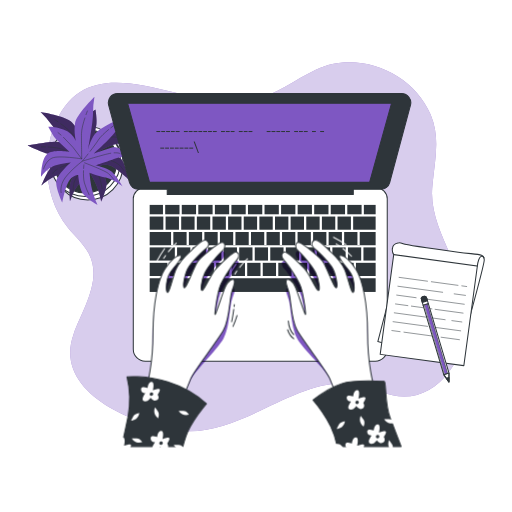
t = 0.00 s
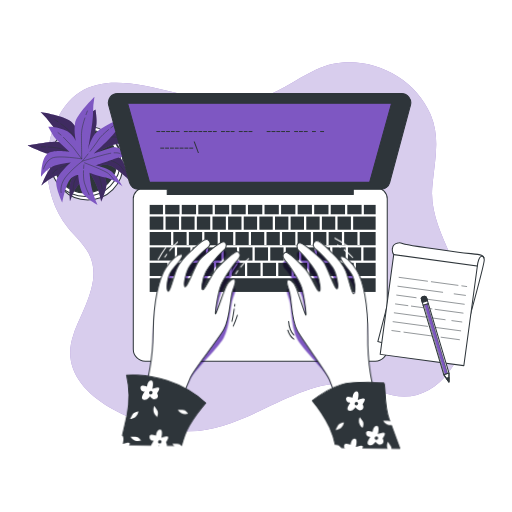
t = 0.28 s
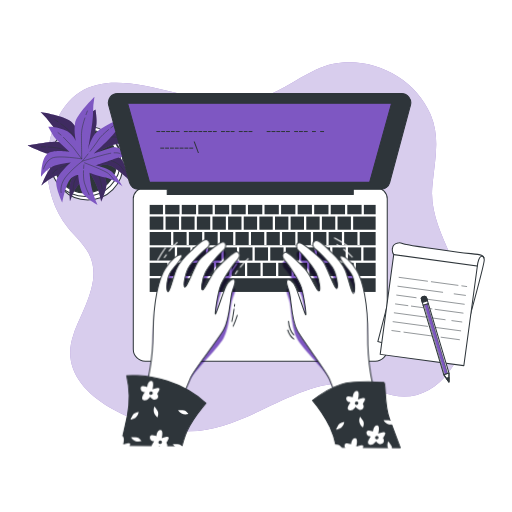
t = 0.56 s
t = 0.75 s: frame unchanged from t = 0.00 s, image omitted
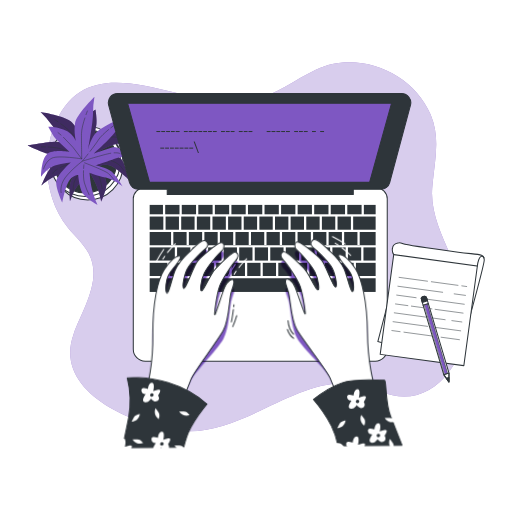
t = 0.94 s
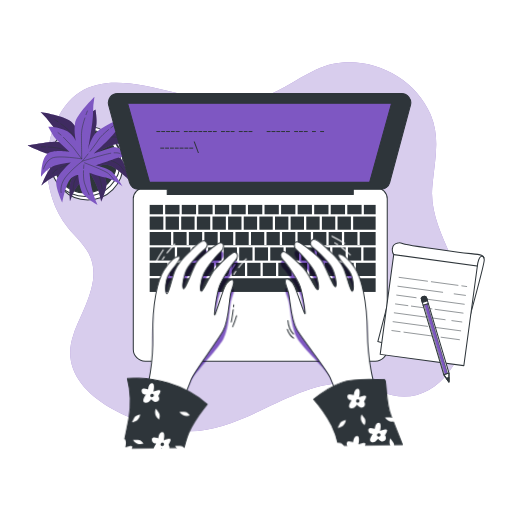
t = 1.22 s

The animated SVG that drew these frames (rendered in a browser with its animation timeline set to each time). Animation: 1 CSS @keyframes rule; one cycle of 1.50 s, repeats indefinitely.

<svg class="animated" id="freepik_stories-typing" xmlns="http://www.w3.org/2000/svg" viewBox="0 0 500 500" version="1.1" xmlns:xlink="http://www.w3.org/1999/xlink" xmlns:svgjs="http://svgjs.com/svgjs"><style>svg#freepik_stories-typing:not(.animated) .animable {opacity: 0;}svg#freepik_stories-typing.animated #freepik--Character--inject-1--inject-13 {animation: 1.5s Infinite  linear wind;animation-delay: 0s;}            @keyframes wind {                0% {                    transform: rotate( 0deg );                }                25% {                    transform: rotate( 1deg );                }                75% {                    transform: rotate( -1deg );                }            }        </style><!--Typing--><g id="freepik--background-simple--inject-1--inject-13" class="animable" style="transform-origin: 251.041px 240.936px;"><path d="M422.41,180c2.27-23.46,7.7-45.67-1.9-68.23C402.89,70.37,349.74,48.39,308.44,68,287.32,78,269.26,92.63,246,98,183.22,112.49,86.32,35.29,52.15,125.17c-11.73,30.84-7,71.48,14.21,97.26,6.81,8.27,15.13,15.47,20.17,24.93C100.32,273.25,80.8,301.7,72,325.85c-20.9,57.07,57.9,88.65,100.67,94.47C243.37,430,301.69,349,372,382c49,23,92-33,83-89-5.89-36.66-35.71-71.75-32.92-109.11C422.18,182.6,422.29,181.31,422.41,180Z" style="fill: rgb(126, 87, 194); transform-origin: 251.041px 240.936px;" id="el86j85n0ke77" class="animable"></path><g id="elpacl7k3a03j"><path d="M422.41,180c2.27-23.46,7.7-45.67-1.9-68.23C402.89,70.37,349.74,48.39,308.44,68,287.32,78,269.26,92.63,246,98,183.22,112.49,86.32,35.29,52.15,125.17c-11.73,30.84-7,71.48,14.21,97.26,6.81,8.27,15.13,15.47,20.17,24.93C100.32,273.25,80.8,301.7,72,325.85c-20.9,57.07,57.9,88.65,100.67,94.47C243.37,430,301.69,349,372,382c49,23,92-33,83-89-5.89-36.66-35.71-71.75-32.92-109.11C422.18,182.6,422.29,181.31,422.41,180Z" style="fill: rgb(255, 255, 255); opacity: 0.7; transform-origin: 251.041px 240.936px;" class="animable"></path></g></g><g id="freepik--Plant--inject-1--inject-13" class="animable" style="transform-origin: 80.2153px 147.3px;"><circle cx="85.77" cy="160.73" r="34.53" style="fill: rgb(255, 255, 255); stroke: rgb(46, 53, 58); stroke-linecap: round; stroke-linejoin: round; transform-origin: 85.77px 160.73px;" id="eljot8ammrue" class="animable"></circle><circle cx="83.2" cy="157.3" r="34.53" style="fill: rgb(255, 255, 255); stroke: rgb(46, 53, 58); stroke-linecap: round; stroke-linejoin: round; transform-origin: 83.2px 157.3px;" id="elnu2re51sur" class="animable"></circle><circle cx="83.2" cy="157.3" r="31.1" style="fill: rgb(46, 53, 58); stroke: rgb(46, 53, 58); stroke-linecap: round; stroke-linejoin: round; transform-origin: 83.2px 157.3px;" id="elnw48ro2e04j" class="animable"></circle><path d="M79.55,133.92s-3.43-8.58-9.43-14.58-30.46-9.87-30.46-9.87a89.68,89.68,0,0,1,10.73,12.44c5.57,7.72,24,25.31,24,25.31s-9-7.72-17.16-8.58-28.74,3.43-30,3.43,7.72,3.43,14.16,6.43,31.31,5.58,31.31,5.58-10.72,3-18,5.58S40.52,181.1,40.52,181.1s9.44-8.58,17.59-10.72,19.73-6,19.73-6-7.29,8.15-9,13.73-.43,18.44-.43,18.44,3.86-12,8.58-16.73S86.84,167,86.84,167a118,118,0,0,1,6.44,12c3.43,7.29,5.57,18,5.57,18s5.58-12,5.15-18-6.86-16.73-6.86-16.73,4.29-3,10.72-.43,17.59,13.3,17.59,13.3-2.58-14.16-6.87-19.73-22.73-7.3-22.73-7.3,10.3-6,16.73-7.29,15,1.72,15,1.72-9.86-13.73-17.58-14.59S90.7,139.07,90.7,139.07l3.44-17.16c.85-4.29-.86-15-.86-15s-4.72,2.57-10.3,10.72A21.36,21.36,0,0,0,79.55,133.92Z" style="fill: rgb(126, 87, 194); transform-origin: 77.3453px 151.955px;" id="elb7hx2dh82bn" class="animable"></path><g id="elotly2ysgvg"><path d="M79.55,133.92s-3.43-8.58-9.43-14.58-30.46-9.87-30.46-9.87a89.68,89.68,0,0,1,10.73,12.44c5.57,7.72,24,25.31,24,25.31s-9-7.72-17.16-8.58-28.74,3.43-30,3.43,7.72,3.43,14.16,6.43,31.31,5.58,31.31,5.58-10.72,3-18,5.58S40.52,181.1,40.52,181.1s9.44-8.58,17.59-10.72,19.73-6,19.73-6-7.29,8.15-9,13.73-.43,18.44-.43,18.44,3.86-12,8.58-16.73S86.84,167,86.84,167a118,118,0,0,1,6.44,12c3.43,7.29,5.57,18,5.57,18s5.58-12,5.15-18-6.86-16.73-6.86-16.73,4.29-3,10.72-.43,17.59,13.3,17.59,13.3-2.58-14.16-6.87-19.73-22.73-7.3-22.73-7.3,10.3-6,16.73-7.29,15,1.72,15,1.72-9.86-13.73-17.58-14.59S90.7,139.07,90.7,139.07l3.44-17.16c.85-4.29-.86-15-.86-15s-4.72,2.57-10.3,10.72A21.36,21.36,0,0,0,79.55,133.92Z" style="opacity: 0.5; transform-origin: 77.3453px 151.955px;" class="animable"></path></g><path d="M88,120.86c.3-1.23.63-2.46,1-3.67" style="fill: none; stroke: rgb(46, 53, 58); stroke-linecap: round; stroke-linejoin: round; stroke-width: 0.5px; transform-origin: 88.5px 119.025px;" id="elq91gnamragc" class="animable"></path><path d="M59.35,120.86c4,2.93,9,7,11.62,10.49,4.72,6.43,14.16,20.16,14.16,20.16A127.55,127.55,0,0,1,87.31,124" style="fill: none; stroke: rgb(46, 53, 58); stroke-linecap: round; stroke-linejoin: round; stroke-width: 0.5px; transform-origin: 73.33px 136.185px;" id="elfzkrflplgs7" class="animable"></path><path d="M53.39,116.76s1.25.8,3.12,2.09" style="fill: none; stroke: rgb(46, 53, 58); stroke-linecap: round; stroke-linejoin: round; stroke-width: 0.5px; transform-origin: 54.95px 117.805px;" id="eluqt7o6eyh4" class="animable"></path><path d="M85.13,151.51s16.3-16.3,23.16-17.59,12.87,3.86,12.87,3.86" style="fill: none; stroke: rgb(46, 53, 58); stroke-linecap: round; stroke-linejoin: round; stroke-width: 0.5px; transform-origin: 103.145px 142.611px;" id="elhx92jrktwc" class="animable"></path><path d="M56,165.14c-4,2.52-4.33,4-4.33,4" style="fill: none; stroke: rgb(46, 53, 58); stroke-linecap: round; stroke-linejoin: round; stroke-width: 0.5px; transform-origin: 53.835px 167.14px;" id="elsy31ixg2jz" class="animable"></path><path d="M120.73,166.52s-2.57-6.44-11.58-9.44S86,153.65,86,153.65s-19.85,6.5-27.11,9.89" style="fill: none; stroke: rgb(46, 53, 58); stroke-linecap: round; stroke-linejoin: round; stroke-width: 0.5px; transform-origin: 89.81px 160.085px;" id="elryubf543jtp" class="animable"></path><path d="M77.32,151.2c4.8,1.4,8.67,2.45,8.67,2.45" style="fill: none; stroke: rgb(46, 53, 58); stroke-linecap: round; stroke-linejoin: round; stroke-width: 0.5px; transform-origin: 81.655px 152.425px;" id="ellxq92z8p7b" class="animable"></path><path d="M47.11,143.58c4.66.28,10.66.92,14,2.35,2.72,1.17,8.08,2.86,13.14,4.37" style="fill: none; stroke: rgb(46, 53, 58); stroke-linecap: round; stroke-linejoin: round; stroke-width: 0.5px; transform-origin: 60.68px 146.94px;" id="elxxvzsy1hc2b" class="animable"></path><path d="M40.52,143.36s1.57,0,3.88.09" style="fill: none; stroke: rgb(46, 53, 58); stroke-linecap: round; stroke-linejoin: round; stroke-width: 0.5px; transform-origin: 42.46px 143.405px;" id="eloyf2m6516wi" class="animable"></path><path d="M85.13,156.22s-12,18-12.87,22.31a43.68,43.68,0,0,0-.86,7.72" style="fill: none; stroke: rgb(46, 53, 58); stroke-linecap: round; stroke-linejoin: round; stroke-width: 0.5px; transform-origin: 78.265px 171.235px;" id="elwe4qwbxsf6m" class="animable"></path><path d="M90.47,161.89c2.31,3,5.08,7,6.24,10.2a70.38,70.38,0,0,1,3,12" style="fill: none; stroke: rgb(46, 53, 58); stroke-linecap: round; stroke-linejoin: round; stroke-width: 0.5px; transform-origin: 95.09px 172.99px;" id="elp868a3sc0a" class="animable"></path><path d="M86.84,157.51s1,1.06,2.29,2.69" style="fill: none; stroke: rgb(46, 53, 58); stroke-linecap: round; stroke-linejoin: round; stroke-width: 0.5px; transform-origin: 87.985px 158.855px;" id="elfeh4qjqlveq" class="animable"></path><path d="M74.1,137.62s-2.21-9-.84-17.35,19-25.78,19-25.78a90.2,90.2,0,0,0-1.45,16.36c0,9.52-4.75,34.56-4.75,34.56s2.81-11.52,8.93-17,25.35-14,26.39-14.73-4.27,7.29-7.74,13.49S91.44,150,91.44,150s10.46-3.82,17.88-6,24,9.16,24,9.16-12.67-1.46-20.54,1.55-19.53,6.63-19.53,6.63,10.68,2.37,15.32,5.9S119.69,182,119.69,182s-10.14-7.51-16.73-8.59-15.52-4.69-15.52-4.69a120.64,120.64,0,0,0,1.78,13.5c1.47,7.93,6,17.89,6,17.89s-11.53-6.5-14.69-11.63-4.18-17.59-4.18-17.59-5.24.06-9,5.9-6.53,21.06-6.53,21.06-6.16-13-5.93-20,14.21-19.18,14.21-19.18-11.86,1.13-17.84,3.83-11.2,10.15-11.2,10.15,0-16.9,5.78-22.1,22.19-2.2,22.19-2.2l-12.8-11.93c-3.2-3-8.06-12.7-8.06-12.7s5.34-.66,14.62,2.71A21.31,21.31,0,0,1,74.1,137.62Z" style="fill: rgb(126, 87, 194); transform-origin: 86.69px 147.3px;" id="ela0omxxuwv4i" class="animable"></path><path d="M59.62,131.94c-1-.83-1.94-1.63-2.94-2.41" style="fill: none; stroke: rgb(46, 53, 58); stroke-linecap: round; stroke-linejoin: round; stroke-width: 0.5px; transform-origin: 58.15px 130.735px;" id="elu82sgycfna" class="animable"></path><path d="M82.89,115.23c-1.55,4.72-3.28,10.93-3.32,15.29-.08,8,.26,24.63.26,24.63A127.12,127.12,0,0,0,62,134.09" style="fill: none; stroke: rgb(46, 53, 58); stroke-linecap: round; stroke-linejoin: round; stroke-width: 0.5px; transform-origin: 72.445px 135.19px;" id="eltshoxxwmxj" class="animable"></path><path d="M85.35,108.42s-.56,1.38-1.32,3.51" style="fill: none; stroke: rgb(46, 53, 58); stroke-linecap: round; stroke-linejoin: round; stroke-width: 0.5px; transform-origin: 84.69px 110.175px;" id="elcmkkqdphod" class="animable"></path><path d="M79.83,155.15s-22.75-3.73-29.07-.77S42.56,165,42.56,165" style="fill: none; stroke: rgb(46, 53, 58); stroke-linecap: round; stroke-linejoin: round; stroke-width: 0.5px; transform-origin: 61.195px 159.119px;" id="el1fn56rmdm7i" class="animable"></path><path d="M111.45,149.23c4.69-.26,5.81.69,5.81.69" style="fill: none; stroke: rgb(46, 53, 58); stroke-linecap: round; stroke-linejoin: round; stroke-width: 0.5px; transform-origin: 114.355px 149.552px;" id="elqhs2cqohz9" class="animable"></path><path d="M59.67,188.11s-1.66-6.73,3.9-14.42S80.39,157.4,80.39,157.4s19.91-6.31,27.78-7.78" style="fill: none; stroke: rgb(46, 53, 58); stroke-linecap: round; stroke-linejoin: round; stroke-width: 0.5px; transform-origin: 83.804px 168.865px;" id="elt5unhq4nqr" class="animable"></path><path d="M86,150.35c-3.08,3.93-5.6,7.05-5.6,7.05" style="fill: none; stroke: rgb(46, 53, 58); stroke-linecap: round; stroke-linejoin: round; stroke-width: 0.5px; transform-origin: 83.2px 153.875px;" id="eld9w8sepaiy" class="animable"></path><path d="M106.09,126.54c-3.62,3-8.12,7-10,10.07-1.53,2.54-4.9,7-8.13,11.21" style="fill: none; stroke: rgb(46, 53, 58); stroke-linecap: round; stroke-linejoin: round; stroke-width: 0.5px; transform-origin: 97.025px 137.18px;" id="el2i8ot4hkpfn" class="animable"></path><path d="M111.31,122.51s-1.27.92-3.1,2.34" style="fill: none; stroke: rgb(46, 53, 58); stroke-linecap: round; stroke-linejoin: round; stroke-width: 0.5px; transform-origin: 109.76px 123.68px;" id="elc4ze65i82o" class="animable"></path><path d="M82.58,159s20.27,7.62,23.46,10.61a43.42,43.42,0,0,1,5.2,5.77" style="fill: none; stroke: rgb(46, 53, 58); stroke-linecap: round; stroke-linejoin: round; stroke-width: 0.5px; transform-origin: 96.91px 167.19px;" id="el23lb5hb6bx6h" class="animable"></path><path d="M81.55,166.7c-.14,3.78-.07,8.63.88,11.93A69.72,69.72,0,0,0,87,190.14" style="fill: none; stroke: rgb(46, 53, 58); stroke-linecap: round; stroke-linejoin: round; stroke-width: 0.5px; transform-origin: 84.2474px 178.42px;" id="elio9v1y7bu5" class="animable"></path><path d="M81.94,161s-.16,1.42-.28,3.52" style="fill: none; stroke: rgb(46, 53, 58); stroke-linecap: round; stroke-linejoin: round; stroke-width: 0.5px; transform-origin: 81.8px 162.76px;" id="elm9m45p9p42" class="animable"></path></g><g id="freepik--Device--inject-1--inject-13" class="animable" style="transform-origin: 253.489px 222.1px;"><path d="M140.83,183.43H367.5a10.67,10.67,0,0,1,10.67,10.67v147a11.67,11.67,0,0,1-11.67,11.67H141.83a11.67,11.67,0,0,1-11.67-11.67v-147a10.67,10.67,0,0,1,10.67-10.67Z" style="fill: rgb(255, 255, 255); stroke: rgb(46, 53, 58); stroke-linecap: round; stroke-linejoin: round; transform-origin: 254.165px 268.1px;" id="elnagnr5a31t" class="animable"></path><rect x="209.83" y="200.1" width="13.96" height="9.17" style="fill: rgb(46, 53, 58); transform-origin: 216.81px 204.685px;" id="el01yewlr61706" class="animable"></rect><rect x="165.6" y="256.67" width="12.96" height="12.86" style="fill: rgb(46, 53, 58); transform-origin: 172.08px 263.1px;" id="ellshorg7i15" class="animable"></rect><rect x="222.76" y="211.47" width="13.06" height="12.86" style="fill: rgb(46, 53, 58); transform-origin: 229.29px 217.9px;" id="elewhj6sapmco" class="animable"></rect><rect x="193.66" y="200.1" width="13.96" height="9.17" style="fill: rgb(46, 53, 58); transform-origin: 200.64px 204.685px;" id="eljg8fg38ptgh" class="animable"></rect><rect x="238.02" y="211.47" width="13.06" height="12.86" style="fill: rgb(46, 53, 58); transform-origin: 244.55px 217.9px;" id="el3uf14fvv7f" class="animable"></rect><rect x="225.99" y="200.1" width="13.96" height="9.17" style="fill: rgb(46, 53, 58); transform-origin: 232.97px 204.685px;" id="elskcyuqhd7lo" class="animable"></rect><rect x="146.17" y="241.6" width="24.56" height="12.86" style="fill: rgb(46, 53, 58); transform-origin: 158.45px 248.03px;" id="elkr7ua66wu1" class="animable"></rect><rect x="192.23" y="211.47" width="13.06" height="12.86" style="fill: rgb(46, 53, 58); transform-origin: 198.76px 217.9px;" id="ell4s57umebx" class="animable"></rect><rect x="146.17" y="256.67" width="17.23" height="12.86" style="fill: rgb(46, 53, 58); transform-origin: 154.785px 263.1px;" id="elsun0rkidql" class="animable"></rect><rect x="242.16" y="200.1" width="13.96" height="9.17" style="fill: rgb(46, 53, 58); transform-origin: 249.14px 204.685px;" id="elajxa5qdsw7" class="animable"></rect><rect x="161.7" y="211.47" width="13.06" height="12.86" style="fill: rgb(46, 53, 58); transform-origin: 168.23px 217.9px;" id="elp9axea9eeag" class="animable"></rect><rect x="161.33" y="200.1" width="13.96" height="9.17" style="fill: rgb(46, 53, 58); transform-origin: 168.31px 204.685px;" id="elzf348ds00op" class="animable"></rect><rect x="177.5" y="200.1" width="13.96" height="9.17" style="fill: rgb(46, 53, 58); transform-origin: 184.48px 204.685px;" id="el3cob2hhpw5v" class="animable"></rect><rect x="176.96" y="211.47" width="13.06" height="12.86" style="fill: rgb(46, 53, 58); transform-origin: 183.49px 217.9px;" id="ele7c555qe0lh" class="animable"></rect><rect x="207.49" y="211.47" width="13.06" height="12.86" style="fill: rgb(46, 53, 58); transform-origin: 214.02px 217.9px;" id="el9jebzr2i6l5" class="animable"></rect><rect x="306.83" y="200.1" width="13.96" height="9.17" style="fill: rgb(46, 53, 58); transform-origin: 313.81px 204.685px;" id="el5vtzur90e66" class="animable"></rect><rect x="322.99" y="200.1" width="13.96" height="9.17" style="fill: rgb(46, 53, 58); transform-origin: 329.97px 204.685px;" id="el3hmoq63gqu5" class="animable"></rect><rect x="314.35" y="211.47" width="13.06" height="12.86" style="fill: rgb(46, 53, 58); transform-origin: 320.88px 217.9px;" id="elmw58e482rwg" class="animable"></rect><rect x="329.62" y="211.47" width="13.06" height="12.86" style="fill: rgb(46, 53, 58); transform-origin: 336.15px 217.9px;" id="elkozn7e7olp" class="animable"></rect><rect x="347.6" y="256.67" width="19.23" height="12.86" style="fill: rgb(46, 53, 58); transform-origin: 357.215px 263.1px;" id="eleo6rqjwv5u" class="animable"></rect><rect x="339.16" y="200.1" width="13.96" height="9.17" style="fill: rgb(46, 53, 58); transform-origin: 346.14px 204.685px;" id="elz2ebhfnlfum" class="animable"></rect><rect x="146.17" y="211.47" width="13.33" height="12.86" style="fill: rgb(46, 53, 58); transform-origin: 152.835px 217.9px;" id="elx7j88s7vwwl" class="animable"></rect><rect x="258.33" y="200.1" width="13.96" height="9.17" style="fill: rgb(46, 53, 58); transform-origin: 265.31px 204.685px;" id="eljbswsoyawf" class="animable"></rect><rect x="274.49" y="200.1" width="13.96" height="9.17" style="fill: rgb(46, 53, 58); transform-origin: 281.47px 204.685px;" id="elnlsoq2ja7z" class="animable"></rect><rect x="268.56" y="211.47" width="13.06" height="12.86" style="fill: rgb(46, 53, 58); transform-origin: 275.09px 217.9px;" id="eld23o916rak" class="animable"></rect><rect x="299.09" y="211.47" width="13.06" height="12.86" style="fill: rgb(46, 53, 58); transform-origin: 305.62px 217.9px;" id="eliir7id6w4ik" class="animable"></rect><rect x="253.29" y="211.47" width="13.06" height="12.86" style="fill: rgb(46, 53, 58); transform-origin: 259.82px 217.9px;" id="elo9170zfutwj" class="animable"></rect><rect x="283.82" y="211.47" width="13.06" height="12.86" style="fill: rgb(46, 53, 58); transform-origin: 290.35px 217.9px;" id="els182zs2qq7" class="animable"></rect><rect x="290.66" y="200.1" width="13.96" height="9.17" style="fill: rgb(46, 53, 58); transform-origin: 297.64px 204.685px;" id="el06rb5uj9o71f" class="animable"></rect><rect x="271.77" y="256.67" width="12.96" height="12.86" style="fill: rgb(46, 53, 58); transform-origin: 278.25px 263.1px;" id="elztyjmnm5pb" class="animable"></rect><rect x="339.77" y="241.6" width="12.96" height="12.86" style="fill: rgb(46, 53, 58); transform-origin: 346.25px 248.03px;" id="elybjnfhs395" class="animable"></rect><rect x="324.6" y="241.6" width="12.96" height="12.86" style="fill: rgb(46, 53, 58); transform-origin: 331.08px 248.03px;" id="el2q5ti7eeoli" class="animable"></rect><rect x="332.43" y="256.67" width="12.96" height="12.86" style="fill: rgb(46, 53, 58); transform-origin: 338.91px 263.1px;" id="elfvfmedx784" class="animable"></rect><rect x="317.27" y="256.67" width="12.96" height="12.86" style="fill: rgb(46, 53, 58); transform-origin: 323.75px 263.1px;" id="elx2v814np1y" class="animable"></rect><rect x="286.93" y="256.67" width="12.96" height="12.86" style="fill: rgb(46, 53, 58); transform-origin: 293.41px 263.1px;" id="ell336lbg0pwq" class="animable"></rect><rect x="302.1" y="256.67" width="12.96" height="12.86" style="fill: rgb(46, 53, 58); transform-origin: 308.58px 263.1px;" id="elr5ij0e1s1bm" class="animable"></rect><rect x="309.43" y="241.6" width="12.96" height="12.86" style="fill: rgb(46, 53, 58); transform-origin: 315.91px 248.03px;" id="elg4kjnzyfrf6" class="animable"></rect><rect x="294.27" y="241.6" width="12.96" height="12.86" style="fill: rgb(46, 53, 58); transform-origin: 300.75px 248.03px;" id="elh613r0p4sxk" class="animable"></rect><rect x="355.33" y="200.1" width="11.51" height="9.17" style="fill: rgb(46, 53, 58); transform-origin: 361.085px 204.685px;" id="elhf84iut1c0u" class="animable"></rect><rect x="146.17" y="200.1" width="12.96" height="9.17" style="fill: rgb(46, 53, 58); transform-origin: 152.65px 204.685px;" id="elgs3ebbpgn7d" class="animable"></rect><rect x="146.17" y="271.73" width="220.67" height="13.37" style="fill: rgb(46, 53, 58); transform-origin: 256.505px 278.415px;" id="el151c6srx7ch" class="animable"></rect><rect x="344.88" y="211.47" width="21.95" height="12.86" style="fill: rgb(46, 53, 58); transform-origin: 355.855px 217.9px;" id="elod5uxreplvl" class="animable"></rect><rect x="354.93" y="241.6" width="11.9" height="12.86" style="fill: rgb(46, 53, 58); transform-origin: 360.88px 248.03px;" id="el63rurdr46if" class="animable"></rect><polygon points="351.27 239.3 349.06 239.3 349.06 226.54 336.1 226.54 336.1 239.3 333.9 239.3 333.9 226.54 320.94 226.54 320.94 239.3 318.73 239.3 318.73 226.54 305.77 226.54 305.77 239.3 303.56 239.3 303.56 226.54 290.6 226.54 290.6 239.3 288.4 239.3 288.4 226.54 275.44 226.54 275.44 239.3 273.23 239.3 273.23 226.54 260.27 226.54 260.27 239.3 258.06 239.3 258.06 226.54 245.1 226.54 245.1 239.3 242.9 239.3 242.9 226.54 229.94 226.54 229.94 239.3 227.73 239.3 227.73 226.54 214.77 226.54 214.77 239.3 212.56 239.3 212.56 226.54 199.6 226.54 199.6 239.3 197.4 239.3 197.4 226.54 184.44 226.54 184.44 239.3 182.23 239.3 182.23 226.54 169.27 226.54 169.27 239.3 167.06 239.3 167.06 226.54 146.17 226.54 146.17 239.4 366.83 239.4 366.83 226.54 351.27 226.54 351.27 239.3" style="fill: rgb(46, 53, 58); transform-origin: 256.5px 232.97px;" id="elb0tqep28ag9" class="animable"></polygon><rect x="233.6" y="241.6" width="12.96" height="12.86" style="fill: rgb(46, 53, 58); transform-origin: 240.08px 248.03px;" id="el9ax2sh1igsb" class="animable"></rect><rect x="279.1" y="241.6" width="12.96" height="12.86" style="fill: rgb(46, 53, 58); transform-origin: 285.58px 248.03px;" id="elxmerva1z1sh" class="animable"></rect><rect x="203.27" y="241.6" width="12.96" height="12.86" style="fill: rgb(46, 53, 58); transform-origin: 209.75px 248.03px;" id="el0qavz7x3rfg" class="animable"></rect><rect x="211.1" y="256.67" width="12.96" height="12.86" style="fill: rgb(46, 53, 58); transform-origin: 217.58px 263.1px;" id="elbgn0b9kikyh" class="animable"></rect><rect x="218.43" y="241.6" width="12.96" height="12.86" style="fill: rgb(46, 53, 58); transform-origin: 224.91px 248.03px;" id="elxxywptnxwil" class="animable"></rect><rect x="188.1" y="241.6" width="12.96" height="12.86" style="fill: rgb(46, 53, 58); transform-origin: 194.58px 248.03px;" id="elc1n7gn6a656" class="animable"></rect><rect x="180.77" y="256.67" width="12.96" height="12.86" style="fill: rgb(46, 53, 58); transform-origin: 187.25px 263.1px;" id="eldpwjb2a351w" class="animable"></rect><rect x="195.93" y="256.67" width="12.96" height="12.86" style="fill: rgb(46, 53, 58); transform-origin: 202.41px 263.1px;" id="elsfpue985sz" class="animable"></rect><rect x="248.77" y="241.6" width="12.96" height="12.86" style="fill: rgb(46, 53, 58); transform-origin: 255.25px 248.03px;" id="el6x786n5l25p" class="animable"></rect><rect x="256.6" y="256.67" width="12.96" height="12.86" style="fill: rgb(46, 53, 58); transform-origin: 263.08px 263.1px;" id="elg41a5u0fwc4" class="animable"></rect><rect x="263.93" y="241.6" width="12.96" height="12.86" style="fill: rgb(46, 53, 58); transform-origin: 270.41px 248.03px;" id="elr4i3vulso0h" class="animable"></rect><rect x="226.27" y="256.67" width="12.96" height="12.86" style="fill: rgb(46, 53, 58); transform-origin: 232.75px 263.1px;" id="elk2trto6udbd" class="animable"></rect><rect x="241.43" y="256.67" width="12.96" height="12.86" style="fill: rgb(46, 53, 58); transform-origin: 247.91px 263.1px;" id="elw9u20r4d2qm" class="animable"></rect><rect x="172.93" y="241.6" width="12.96" height="12.86" style="fill: rgb(46, 53, 58); transform-origin: 179.41px 248.03px;" id="elp8e4lbrw5g" class="animable"></rect><path d="M392.33,91.43H114.67a8.88,8.88,0,0,0-8.57,11.18l20.3,75.58a8.88,8.88,0,0,0,8.57,6.58h28.34V190H345v-5.2h27a8.88,8.88,0,0,0,8.57-6.58l20.3-75.58A8.88,8.88,0,0,0,392.33,91.43Z" style="fill: rgb(46, 53, 58); stroke: rgb(46, 53, 58); stroke-linecap: round; stroke-linejoin: round; transform-origin: 253.489px 140.715px;" id="el1988dwmf8qmi" class="animable"></path><polygon points="360.93 178.1 146.07 178.1 124.58 100.77 382.41 100.77 360.93 178.1" style="fill: rgb(126, 87, 194); stroke: rgb(46, 53, 58); stroke-linecap: round; stroke-linejoin: round; transform-origin: 253.495px 139.435px;" id="elzc0rsteq6nl" class="animable"></polygon><path d="M160.33,144.16v1h-3.79v-1Z" style="fill: rgb(46, 53, 58); transform-origin: 158.435px 144.66px;" id="eld3rsqm044wl" class="animable"></path><path d="M165.05,144.16v1h-3.8v-1Z" style="fill: rgb(46, 53, 58); transform-origin: 163.15px 144.66px;" id="eljypulrkx7b" class="animable"></path><path d="M169.77,144.16v1H166v-1Z" style="fill: rgb(46, 53, 58); transform-origin: 167.885px 144.66px;" id="elr2n8volheam" class="animable"></path><path d="M174.48,144.16v1h-3.79v-1Z" style="fill: rgb(46, 53, 58); transform-origin: 172.585px 144.66px;" id="eld76xm5pdkme" class="animable"></path><path d="M179.2,144.16v1h-3.8v-1Z" style="fill: rgb(46, 53, 58); transform-origin: 177.3px 144.66px;" id="elmwg360hkz5j" class="animable"></path><path d="M183.92,144.16v1h-3.8v-1Z" style="fill: rgb(46, 53, 58); transform-origin: 182.02px 144.66px;" id="elexqlqth7j6e" class="animable"></path><path d="M188.63,144.16v1h-3.79v-1Z" style="fill: rgb(46, 53, 58); transform-origin: 186.735px 144.66px;" id="elv3k0axc6g2g" class="animable"></path><path d="M193.3,149.43l-4.18-11.14h1l4.18,11.14Z" style="fill: rgb(46, 53, 58); transform-origin: 191.71px 143.86px;" id="eldt4ynakwguu" class="animable"></path><path d="M156.51,127.94v1h-3.79v-1Z" style="fill: rgb(46, 53, 58); transform-origin: 154.615px 128.44px;" id="eljkw2edu2l5p" class="animable"></path><path d="M161.23,127.94v1h-3.79v-1Z" style="fill: rgb(46, 53, 58); transform-origin: 159.335px 128.44px;" id="eljb7ka7kkxt" class="animable"></path><path d="M166,127.94v1h-3.8v-1Z" style="fill: rgb(46, 53, 58); transform-origin: 164.1px 128.44px;" id="elkgnyiqjip0d" class="animable"></path><path d="M170.67,127.94v1h-3.8v-1Z" style="fill: rgb(46, 53, 58); transform-origin: 168.77px 128.44px;" id="el6iw46vu3ubl" class="animable"></path><path d="M175.38,127.94v1h-3.79v-1Z" style="fill: rgb(46, 53, 58); transform-origin: 173.485px 128.44px;" id="el7fz60ncslfe" class="animable"></path><path d="M183.36,127.94v1h-3.8v-1Z" style="fill: rgb(46, 53, 58); transform-origin: 181.46px 128.44px;" id="el3we5f11i8bw" class="animable"></path><path d="M188.07,127.94v1h-3.79v-1Z" style="fill: rgb(46, 53, 58); transform-origin: 186.175px 128.44px;" id="eljv8f7cwkrs" class="animable"></path><path d="M192.79,127.94v1H189v-1Z" style="fill: rgb(46, 53, 58); transform-origin: 190.895px 128.44px;" id="el13mp8qcz0c8" class="animable"></path><path d="M197.51,127.94v1h-3.8v-1Z" style="fill: rgb(46, 53, 58); transform-origin: 195.61px 128.44px;" id="el5m1rvk7u8m4" class="animable"></path><path d="M202.22,127.94v1h-3.79v-1Z" style="fill: rgb(46, 53, 58); transform-origin: 200.325px 128.44px;" id="el46898qfe0fw" class="animable"></path><path d="M206.94,127.94v1h-3.79v-1Z" style="fill: rgb(46, 53, 58); transform-origin: 205.045px 128.44px;" id="el0vwoor6ihd5" class="animable"></path><path d="M211.66,127.94v1h-3.8v-1Z" style="fill: rgb(46, 53, 58); transform-origin: 209.76px 128.44px;" id="elteuril0bpy" class="animable"></path><path d="M219.63,127.94v1h-3.79v-1Z" style="fill: rgb(46, 53, 58); transform-origin: 217.735px 128.44px;" id="elbg6gzzil4kh" class="animable"></path><path d="M224.35,127.94v1h-3.8v-1Z" style="fill: rgb(46, 53, 58); transform-origin: 222.45px 128.44px;" id="elsclnasawjkm" class="animable"></path><path d="M229.07,127.94v1h-3.8v-1Z" style="fill: rgb(46, 53, 58); transform-origin: 227.17px 128.44px;" id="elvosi80tqsz" class="animable"></path><path d="M237,127.94v1h-3.79v-1Z" style="fill: rgb(46, 53, 58); transform-origin: 235.105px 128.44px;" id="elfez8okrqcjh" class="animable"></path><path d="M241.76,127.94v1H238v-1Z" style="fill: rgb(46, 53, 58); transform-origin: 239.88px 128.44px;" id="eljtfiuc6o76r" class="animable"></path><path d="M246.48,127.94v1h-3.8v-1Z" style="fill: rgb(46, 53, 58); transform-origin: 244.58px 128.44px;" id="els3wgyf20bu" class="animable"></path><path d="M264.22,127.94v1h-3.79v-1Z" style="fill: rgb(46, 53, 58); transform-origin: 262.325px 128.44px;" id="elywzu4jbx7fo" class="animable"></path><path d="M268.94,127.94v1h-3.8v-1Z" style="fill: rgb(46, 53, 58); transform-origin: 267.04px 128.44px;" id="eluo89v368o9" class="animable"></path><path d="M273.66,127.94v1h-3.8v-1Z" style="fill: rgb(46, 53, 58); transform-origin: 271.76px 128.44px;" id="elbac71noi6zr" class="animable"></path><path d="M278.37,127.94v1h-3.79v-1Z" style="fill: rgb(46, 53, 58); transform-origin: 276.475px 128.44px;" id="el8mw4s7litis" class="animable"></path><path d="M283.09,127.94v1h-3.8v-1Z" style="fill: rgb(46, 53, 58); transform-origin: 281.19px 128.44px;" id="el1wn6m48fien" class="animable"></path><path d="M291.06,127.94v1h-3.79v-1Z" style="fill: rgb(46, 53, 58); transform-origin: 289.165px 128.44px;" id="elk6jqd5qj4ua" class="animable"></path><path d="M295.78,127.94v1H292v-1Z" style="fill: rgb(46, 53, 58); transform-origin: 293.89px 128.44px;" id="elh6x6w178d9" class="animable"></path><path d="M300.5,127.94v1h-3.8v-1Z" style="fill: rgb(46, 53, 58); transform-origin: 298.6px 128.44px;" id="elwvpzsrasvfc" class="animable"></path><path d="M308.47,127.94v1h-3.79v-1Z" style="fill: rgb(46, 53, 58); transform-origin: 306.575px 128.44px;" id="el4jv1fnwq0hx" class="animable"></path><path d="M316.45,127.94v1h-3.8v-1Z" style="fill: rgb(46, 53, 58); transform-origin: 314.55px 128.44px;" id="elc1kfohh3cm6" class="animable"></path></g><g id="freepik--Notebook--inject-1--inject-13" class="animable" style="transform-origin: 420.949px 305.07px;"><polygon points="379.69 292.29 368.99 333.57 379.11 336.54 379.69 292.29" style="fill: rgb(255, 255, 255); stroke: rgb(46, 53, 58); stroke-linecap: round; stroke-linejoin: round; transform-origin: 374.34px 314.415px;" id="eljif7jt6st2j" class="animable"></polygon><path d="M384.49,248.66a8.55,8.55,0,0,1-1.23-6.28c.55-4.07,5.46-5,5.46-5s1.07-.81,5,.68,34.32,5.61,53.74,8.24,25.71.93,25.44,7.6-17.31,66.53-17.57,68.41S384.49,248.66,384.49,248.66Z" style="fill: rgb(255, 255, 255); stroke: rgb(46, 53, 58); stroke-miterlimit: 10; transform-origin: 428.007px 279.752px;" id="eloei6miuhbk" class="animable"></path><g id="el5ivki59i8c"><rect x="377.51" y="253.75" width="82.44" height="98.27" style="fill: rgb(255, 255, 255); stroke: rgb(46, 53, 58); stroke-linecap: round; stroke-linejoin: round; transform-origin: 418.73px 302.885px; transform: rotate(7.72deg);" class="animable"></rect></g><line x1="450.99" y1="279.16" x2="455.74" y2="279.81" style="fill: none; stroke: rgb(46, 53, 58); stroke-linecap: round; stroke-linejoin: round; stroke-width: 0.5px; transform-origin: 453.365px 279.485px;" id="elyc3qy45w16" class="animable"></line><line x1="421.24" y1="275.13" x2="447.23" y2="278.66" style="fill: none; stroke: rgb(46, 53, 58); stroke-linecap: round; stroke-linejoin: round; stroke-width: 0.5px; transform-origin: 434.235px 276.895px;" id="elpc526khzml" class="animable"></line><line x1="389.74" y1="270.86" x2="417.48" y2="274.62" style="fill: none; stroke: rgb(46, 53, 58); stroke-linecap: round; stroke-linejoin: round; stroke-width: 0.5px; transform-origin: 403.61px 272.74px;" id="el1t755ukc7p3" class="animable"></line><line x1="443.55" y1="286.97" x2="454.57" y2="288.47" style="fill: none; stroke: rgb(46, 53, 58); stroke-linecap: round; stroke-linejoin: round; stroke-width: 0.5px; transform-origin: 449.06px 287.72px;" id="el9evjxven9vn" class="animable"></line><line x1="388.57" y1="279.52" x2="432.28" y2="285.44" style="fill: none; stroke: rgb(46, 53, 58); stroke-linecap: round; stroke-linejoin: round; stroke-width: 0.5px; transform-origin: 410.425px 282.48px;" id="el4uzxvursb9h" class="animable"></line><line x1="410.75" y1="291.34" x2="453.4" y2="297.12" style="fill: none; stroke: rgb(46, 53, 58); stroke-linecap: round; stroke-linejoin: round; stroke-width: 0.5px; transform-origin: 432.075px 294.23px;" id="el85qcts1s3ik" class="animable"></line><line x1="387.39" y1="288.17" x2="406.36" y2="290.75" style="fill: none; stroke: rgb(46, 53, 58); stroke-linecap: round; stroke-linejoin: round; stroke-width: 0.5px; transform-origin: 396.875px 289.46px;" id="el1h16j8jfczo" class="animable"></line><line x1="424.92" y1="302.08" x2="452.22" y2="305.78" style="fill: none; stroke: rgb(46, 53, 58); stroke-linecap: round; stroke-linejoin: round; stroke-width: 0.5px; transform-origin: 438.57px 303.93px;" id="el5r31x5l7oz" class="animable"></line><line x1="401.75" y1="298.93" x2="421.79" y2="301.65" style="fill: none; stroke: rgb(46, 53, 58); stroke-linecap: round; stroke-linejoin: round; stroke-width: 0.5px; transform-origin: 411.77px 300.29px;" id="elhd673obsp8h" class="animable"></line><line x1="386.22" y1="296.83" x2="398.3" y2="298.47" style="fill: none; stroke: rgb(46, 53, 58); stroke-linecap: round; stroke-linejoin: round; stroke-width: 0.5px; transform-origin: 392.26px 297.65px;" id="el6q6ybfr3fis" class="animable"></line><line x1="441.28" y1="313.11" x2="451.05" y2="314.43" style="fill: none; stroke: rgb(46, 53, 58); stroke-linecap: round; stroke-linejoin: round; stroke-width: 0.5px; transform-origin: 446.165px 313.77px;" id="elx0v9r2eqsdn" class="animable"></line><line x1="385.05" y1="305.49" x2="434.71" y2="312.22" style="fill: none; stroke: rgb(46, 53, 58); stroke-linecap: round; stroke-linejoin: round; stroke-width: 0.5px; transform-origin: 409.88px 308.855px;" id="eljjuiam0t54j" class="animable"></line><line x1="422.26" y1="319.34" x2="449.88" y2="323.09" style="fill: none; stroke: rgb(46, 53, 58); stroke-linecap: round; stroke-linejoin: round; stroke-width: 0.5px; transform-origin: 436.07px 321.215px;" id="elbyxi57o8h1p" class="animable"></line><line x1="383.87" y1="314.14" x2="417.56" y2="318.71" style="fill: none; stroke: rgb(46, 53, 58); stroke-linecap: round; stroke-linejoin: round; stroke-width: 0.5px; transform-origin: 400.715px 316.425px;" id="el38ouxdd2oe5" class="animable"></line><line x1="430.79" y1="329.32" x2="448.7" y2="331.74" style="fill: none; stroke: rgb(46, 53, 58); stroke-linecap: round; stroke-linejoin: round; stroke-width: 0.5px; transform-origin: 439.745px 330.53px;" id="elwy6s7t1mjfb" class="animable"></line><line x1="394.47" y1="324.39" x2="426.41" y2="328.72" style="fill: none; stroke: rgb(46, 53, 58); stroke-linecap: round; stroke-linejoin: round; stroke-width: 0.5px; transform-origin: 410.44px 326.555px;" id="ely940a9wl6v" class="animable"></line><line x1="382.7" y1="322.8" x2="390.71" y2="323.88" style="fill: none; stroke: rgb(46, 53, 58); stroke-linecap: round; stroke-linejoin: round; stroke-width: 0.5px; transform-origin: 386.705px 323.34px;" id="elgcmhhtfi9ou" class="animable"></line><path d="M466.18,259.74s1.4-13.58,6.4-8.12" style="fill: none; stroke: rgb(46, 53, 58); stroke-linecap: round; stroke-linejoin: round; transform-origin: 469.38px 255.033px;" id="eln02y24jsa1h" class="animable"></path><polygon points="438.48 364.35 438.39 372.98 433.36 365.88 413.17 297.97 418.29 296.44 438.48 364.35" style="fill: rgb(255, 255, 255); stroke: rgb(46, 53, 58); stroke-linecap: round; stroke-linejoin: round; transform-origin: 425.825px 334.71px;" id="elpkey2nfuubn" class="animable"></polygon><g id="el4lc2inldgq6"><rect x="424.37" y="295.74" width="2.91" height="70.85" style="fill: rgb(126, 87, 194); stroke: rgb(46, 53, 58); stroke-linecap: round; stroke-linejoin: round; stroke-width: 0.5px; transform-origin: 425.825px 331.165px; transform: rotate(-16.2602deg);" class="animable"></rect></g><polygon points="438.48 364.37 433.37 365.89 438.39 372.98 438.48 364.37" style="fill: none; stroke: rgb(46, 53, 58); stroke-linecap: round; stroke-linejoin: round; transform-origin: 435.925px 368.675px;" id="eleh4xr1nrns5" class="animable"></polygon><polygon points="435.88 369.43 438.39 372.98 438.44 368.67 435.88 369.43" style="fill: rgb(46, 53, 58); stroke: rgb(46, 53, 58); stroke-linecap: round; stroke-linejoin: round; transform-origin: 437.16px 370.825px;" id="el10bp5ca0qjpg" class="animable"></polygon><path d="M413.47,289.6h0a2.68,2.68,0,0,0-1.8,3.32l1.5,5.05,5.12-1.52-1.5-5.05A2.68,2.68,0,0,0,413.47,289.6Z" style="fill: rgb(255, 255, 255); stroke: rgb(46, 53, 58); stroke-linecap: round; stroke-linejoin: round; transform-origin: 414.926px 293.731px;" id="el18aru2xlwiz" class="animable"></path><path d="M413.47,289.6h0a2.68,2.68,0,0,0-1.8,3.32l.72,2.41,5.11-1.52-.71-2.41A2.68,2.68,0,0,0,413.47,289.6Z" style="fill: rgb(46, 53, 58); stroke: rgb(46, 53, 58); stroke-linecap: round; stroke-linejoin: round; transform-origin: 414.531px 292.411px;" id="el2ixvydpzodu" class="animable"></path></g><g id="freepik--Character--inject-1--inject-13" class="animable animator-active" style="transform-origin: 250.665px 338.966px;"><path d="M161.65,249.49c-.64.9-1.27,1.84-1.9,2.83" style="fill: none; stroke: rgb(255, 255, 255); stroke-linecap: round; stroke-linejoin: round; transform-origin: 160.7px 250.905px;" id="el0vvvfkb2hqkg" class="animable"></path><path d="M172.11,237.45a72.17,72.17,0,0,0-7.71,8.37" style="fill: none; stroke: rgb(255, 255, 255); stroke-linecap: round; stroke-linejoin: round; transform-origin: 168.255px 241.635px;" id="eluahwymski" class="animable"></path><path d="M160.76,242.76a106.63,106.63,0,0,0-7.41,12" style="fill: none; stroke: rgb(255, 255, 255); stroke-linecap: round; stroke-linejoin: round; transform-origin: 157.055px 248.76px;" id="elm9at58fuqsm" class="animable"></path><path d="M231.29,264.75c-.63.9-1.27,1.84-1.9,2.82" style="fill: none; stroke: rgb(255, 255, 255); stroke-linecap: round; stroke-linejoin: round; transform-origin: 230.34px 266.16px;" id="el9ksq0efwukg" class="animable"></path><path d="M241.75,252.71a72.71,72.71,0,0,0-7.7,8.37" style="fill: none; stroke: rgb(255, 255, 255); stroke-linecap: round; stroke-linejoin: round; transform-origin: 237.9px 256.895px;" id="elu4he89jxof" class="animable"></path><path d="M230.41,258A108.21,108.21,0,0,0,223,270.06" style="fill: none; stroke: rgb(255, 255, 255); stroke-linecap: round; stroke-linejoin: round; transform-origin: 226.705px 264.03px;" id="elfy6any8zxol" class="animable"></path><path d="M331.11,240c-.91-.62-1.87-1.24-2.86-1.86" style="fill: none; stroke: rgb(255, 255, 255); stroke-linecap: round; stroke-linejoin: round; transform-origin: 329.68px 239.07px;" id="ela2bgsbr5bp" class="animable"></path><path d="M343.31,250.28a73.41,73.41,0,0,0-8.49-7.57" style="fill: none; stroke: rgb(255, 255, 255); stroke-linecap: round; stroke-linejoin: round; transform-origin: 339.065px 246.495px;" id="elp2sv5ki8sfc" class="animable"></path><path d="M337.83,239a108.34,108.34,0,0,0-12.16-7.23" style="fill: none; stroke: rgb(255, 255, 255); stroke-linecap: round; stroke-linejoin: round; transform-origin: 331.75px 235.385px;" id="elh6og94fghhn" class="animable"></path><path d="M228.25,302c-.52,3.76-1.3,9-2.08,12.11" style="fill: none; stroke: rgb(46, 53, 58); stroke-linecap: round; stroke-linejoin: round; transform-origin: 227.21px 308.055px;" id="eli13o2f35w3" class="animable"></path><path d="M228.83,297.43s-.08.71-.23,1.86" style="fill: none; stroke: rgb(46, 53, 58); stroke-linecap: round; stroke-linejoin: round; transform-origin: 228.715px 298.36px;" id="el8gw0tjf39v8" class="animable"></path><path d="M231.5,308.1a84.55,84.55,0,0,1-4,10.67" style="fill: none; stroke: rgb(46, 53, 58); stroke-linecap: round; stroke-linejoin: round; transform-origin: 229.5px 313.435px;" id="ell74ewt4e84" class="animable"></path><path d="M281.5,313.43s.67,8.67,5.33,13.34" style="fill: none; stroke: rgb(46, 53, 58); stroke-linecap: round; stroke-linejoin: round; transform-origin: 284.165px 320.1px;" id="el72cfwiy5iiw" class="animable"></path><path d="M280.83,322.1s2,6,6,8.67" style="fill: none; stroke: rgb(46, 53, 58); stroke-linecap: round; stroke-linejoin: round; transform-origin: 283.83px 326.435px;" id="eltecawefbgf" class="animable"></path><path d="M145,368.44s4.44-3.57,4.44-34.26,5.11-53.11,11.41-62.94,12.19-13.77,14.95-13.77.78,3.54-3.15,8.65-7.47,7.87-9.05,14.17-1.57,14.16.4,13.37,5.11-16.52,7.86-22.42,9.45-13.38,13.38-16.92,12.59-14.16,16.52-11.41,1.58,6.69-.78,8.26-11.81,11-16.13,16.92-7.08,20.85-4.72,21.24,9.44-21.63,13.37-26.35,19.67-17.71,23.21-18.1,3.94,5.11.79,7.87-13.77,14.55-17.31,21.63-5.12,20.07-2,16.92,8.26-16.13,12.59-20.46,17.31-18.09,20.46-16.52,2.36,5.51-.39,8.26-13.38,17.71-16.13,25.57-5.91,29.9-4.33,26.76,6.69-19.28,9.44-26,8.26-9.83,9.05-6.69-.79,4.72-2.76,11.81-2,26-7.86,36.58-29.38,33.22-32.52,41.08a107.12,107.12,0,0,1-8.12,15.6" style="fill: rgb(126, 87, 194); mix-blend-mode: multiply; transform-origin: 189.14px 314.875px;" id="elwq6zlx2abeq" class="animable"></path><path d="M363.55,371.1S359,364.87,359,334.18s-5.12-53.11-11.41-62.94-12.2-13.77-14.95-13.77-.79,3.54,3.15,8.65,7.47,7.87,9,14.17,1.58,14.16-.39,13.37-5.11-16.52-7.87-22.42-9.44-13.38-13.37-16.92-12.59-14.16-16.53-11.41-1.57,6.69.79,8.26,11.8,11,16.13,16.92,7.08,20.85,4.72,21.24S318.86,267.7,314.93,263s-19.68-17.71-23.22-18.1-3.93,5.11-.78,7.87,13.77,14.55,17.31,21.63,5.11,20.07,2,16.92-8.26-16.13-12.58-20.46-17.31-18.09-20.46-16.52-2.36,5.51.39,8.26,13.38,17.71,16.13,25.57,5.9,29.9,4.33,26.76-6.69-19.28-9.44-26-8.26-9.83-9.05-6.69.79,4.72,2.75,11.81,2,26,7.87,36.58,28.72,31.23,31.87,39.1S330.9,390,330.9,390" style="fill: rgb(126, 87, 194); mix-blend-mode: multiply; transform-origin: 319.355px 316.23px;" id="elk6zdldauyki" class="animable"></path><path d="M143.5,376s5.9-19.27,5.9-50,5.11-53.11,11.41-62.94,12.19-13.77,14.95-13.77.78,3.54-3.15,8.65-7.47,7.87-9.05,14.16-1.57,14.17.4,13.38,5.11-16.52,7.86-22.42,9.45-13.38,13.38-16.92,12.59-14.16,16.52-11.41,1.58,6.69-.78,8.26-11.81,11-16.13,16.92-7.08,20.85-4.72,21.24,9.44-21.63,13.37-26.36,19.67-17.7,23.21-18.09,3.94,5.11.79,7.87-13.77,14.55-17.31,21.63-5.12,20.07-2,16.92,8.26-16.13,12.59-20.46,17.31-18.09,20.46-16.52,2.36,5.51-.39,8.26-13.38,17.7-16.13,25.57-5.91,29.9-4.33,26.75,6.69-19.27,9.44-26,8.26-9.84,9.05-6.69-.79,4.72-2.76,11.8-2,26-7.86,36.59-28.72,39.34-31.87,47.21-10.23,25.18-10.23,25.18" style="fill: rgb(255, 255, 255); stroke: rgb(46, 53, 58); stroke-linecap: round; stroke-linejoin: round; transform-origin: 188.37px 314.545px;" id="elgzuwe8tg3ge" class="animable"></path><path d="M364.89,376s-5.9-19.27-5.9-50-5.12-53.11-11.41-62.94-12.2-13.77-14.95-13.77-.79,3.54,3.15,8.65,7.47,7.87,9,14.16,1.58,14.17-.39,13.38-5.11-16.52-7.87-22.42-9.44-13.38-13.37-16.92-12.59-14.16-16.53-11.41-1.57,6.69.79,8.26,11.8,11,16.13,16.92,7.08,20.85,4.72,21.24-9.44-21.63-13.37-26.36-19.68-17.7-23.22-18.09-3.93,5.11-.78,7.87,13.77,14.55,17.31,21.63,5.11,20.07,2,16.92-8.26-16.13-12.58-20.46-17.31-18.09-20.46-16.52-2.36,5.51.39,8.26,13.38,17.7,16.13,25.57,5.9,29.9,4.33,26.75-6.69-19.27-9.44-26-8.26-9.84-9.05-6.69.79,4.72,2.75,11.8,2,26,7.87,36.59,28.72,39.34,31.87,47.21,10.23,25.18,10.23,25.18" style="fill: rgb(255, 255, 255); stroke: rgb(46, 53, 58); stroke-linecap: round; stroke-linejoin: round; transform-origin: 320.005px 314.545px;" id="elx7t361nnme" class="animable"></path><path d="M118.6,436h60c.78-3,1.76-6.36,3-10,4.72-14.14,20-31.82,20-31.82A103.42,103.42,0,0,0,163.84,373c-23-7.08-39.84-5-39.84-5a92.57,92.57,0,0,1,1,39C122,421.56,120,430.77,118.6,436Z" style="fill: rgb(46, 53, 58); stroke: rgb(46, 53, 58); stroke-linecap: round; stroke-linejoin: round; transform-origin: 160.1px 401.858px;" id="elhel0vrpy3kl" class="animable"></path><path d="M329.4,436h62.34c-2-5.18-6.32-16.43-10.64-27.68-5.9-15.32-3.54-35.94-5.9-35.94s-28.87-1.77-41.83,2.35-27.7,15.91-27.7,15.91A130.27,130.27,0,0,1,322.76,416,87.71,87.71,0,0,1,329.4,436Z" style="fill: rgb(46, 53, 58); stroke: rgb(46, 53, 58); stroke-linecap: round; stroke-linejoin: round; transform-origin: 348.705px 404.001px;" id="eleq4x45d2ux" class="animable"></path><path d="M156.08,380.2c-.43-1.7-6.83.86-6.83.86s2.14-8.1-1.27-8.1-3.84,6-3.84,6-6.4-2.55-6.4,1.28S142,384,142,384s-5.12,6.4-1.28,7.67,6.39-3.41,6.39-3.41,2.56,4.27,6,2.56.85-5.54.85-5.54S156.5,381.91,156.08,380.2Zm-8.53,6.4a1.75,1.75,0,1,1,2.13-1.71A2,2,0,0,1,147.55,386.6ZM165.46,428c-.43-1.7-6.83.86-6.83.86s2.14-8.1-1.28-8.1-3.83,6-3.83,6-6.4-2.56-6.4,1.27,4.27,3.84,4.27,3.84-5.12,6.4-1.28,7.68,6.39-3.42,6.39-3.42,2.56,4.27,6,2.56.85-5.54.85-5.54S165.88,429.66,165.46,428Zm-8.53,6.4a1.75,1.75,0,1,1,2.13-1.71A1.95,1.95,0,0,1,156.93,434.35Zm-29,0c-.43-1.71-6.82.85-6.82.85s2.13-8.1-1.28-8.1-3.84,6-3.84,6-6.4-2.56-6.4,1.28,4.27,3.84,4.27,3.84-5.12,6.39-1.28,7.67,6.39-3.41,6.39-3.41,2.56,4.26,6,2.56.86-5.54.86-5.54S128.36,436.05,127.94,434.35Zm-8.53,6.39a1.75,1.75,0,1,1,2.13-1.7A1.95,1.95,0,0,1,119.41,440.74Zm55-39.65h4.69c3.41,0,5.54,3.84,5.54,3.84C177.39,407.06,174.41,401.09,174.41,401.09Zm-4.69,33.26h4.69c3.41,0,5.54,3.84,5.54,3.84C172.7,440.32,169.72,434.35,169.72,434.35ZM128.79,428h4.69c3.41,0,5.54,3.84,5.54,3.84C131.77,433.92,128.79,428,128.79,428Zm22.67-30.09,2.74,3.81c2,2.78.11,6.74.11,6.74C148.35,403.77,151.46,397.86,151.46,397.86ZM128,410.65l2.14-4.17c1.57-3,5.95-3.18,5.95-3.18C134.62,410.72,128,410.65,128,410.65Z" style="fill: rgb(255, 255, 255); transform-origin: 147.11px 409.561px;" id="els5uqy80iznk" class="animable"></path><path d="M356.89,388.3c-.43-1.7-6.83.86-6.83.86s2.14-8.1-1.27-8.1-3.84,6-3.84,6-6.4-2.55-6.4,1.28,4.27,3.84,4.27,3.84-5.12,6.4-1.28,7.68,6.39-3.42,6.39-3.42,2.56,4.27,6,2.56.85-5.54.85-5.54S357.31,390,356.89,388.3Zm-8.53,6.4a1.75,1.75,0,1,1,2.13-1.71A1.95,1.95,0,0,1,348.36,394.7Zm28.56,26.86c-.42-1.71-6.82.85-6.82.85s2.13-8.1-1.28-8.1-3.83,6-3.83,6-6.4-2.56-6.4,1.28,4.26,3.84,4.26,3.84-5.11,6.39-1.27,7.67,6.39-3.41,6.39-3.41,2.56,4.26,6,2.56.85-5.54.85-5.54S377.35,423.26,376.92,421.56ZM368.4,428a1.75,1.75,0,1,1,2.13-1.7A1.95,1.95,0,0,1,368.4,428Zm-12.79,6.4c-.43-1.71-6.82.85-6.82.85s2.13-8.1-1.28-8.1-3.84,6-3.84,6-6.4-2.56-6.4,1.28,4.27,3.84,4.27,3.84-5.12,6.39-1.28,7.67,6.39-3.41,6.39-3.41,2.56,4.26,6,2.56.86-5.54.86-5.54S356,436.05,355.61,434.35Zm-8.53,6.39a1.75,1.75,0,1,1,2.13-1.7A1.95,1.95,0,0,1,347.08,440.74Zm28.14-31.55h4.69c3.41,0,5.54,3.84,5.54,3.84C378.2,415.16,375.22,409.19,375.22,409.19ZM324.91,433.5h4.69c3.41,0,5.54,3.83,5.54,3.83C327.89,439.47,324.91,433.5,324.91,433.5ZM352.27,406l2.74,3.81c2,2.78.11,6.74.11,6.74C349.16,411.87,352.27,406,352.27,406ZM380,429.84l2.73,3.81c2,2.77.11,6.74.11,6.74C376.88,435.74,380,429.84,380,429.84Zm-51.23-11.09,2.14-4.17c1.57-3,6-3.18,6-3.18C335.43,418.82,328.76,418.75,328.76,418.75Z" style="fill: rgb(255, 255, 255); transform-origin: 355.18px 413.611px;" id="elq6n53wv62d" class="animable"></path></g><defs>     <filter id="active" height="200%">         <feMorphology in="SourceAlpha" result="DILATED" operator="dilate" radius="2"></feMorphology>                <feFlood flood-color="#32DFEC" flood-opacity="1" result="PINK"></feFlood>        <feComposite in="PINK" in2="DILATED" operator="in" result="OUTLINE"></feComposite>        <feMerge>            <feMergeNode in="OUTLINE"></feMergeNode>            <feMergeNode in="SourceGraphic"></feMergeNode>        </feMerge>    </filter>    <filter id="hover" height="200%">        <feMorphology in="SourceAlpha" result="DILATED" operator="dilate" radius="2"></feMorphology>                <feFlood flood-color="#ff0000" flood-opacity="0.5" result="PINK"></feFlood>        <feComposite in="PINK" in2="DILATED" operator="in" result="OUTLINE"></feComposite>        <feMerge>            <feMergeNode in="OUTLINE"></feMergeNode>            <feMergeNode in="SourceGraphic"></feMergeNode>        </feMerge>            <feColorMatrix type="matrix" values="0   0   0   0   0                0   1   0   0   0                0   0   0   0   0                0   0   0   1   0 "></feColorMatrix>    </filter></defs></svg>